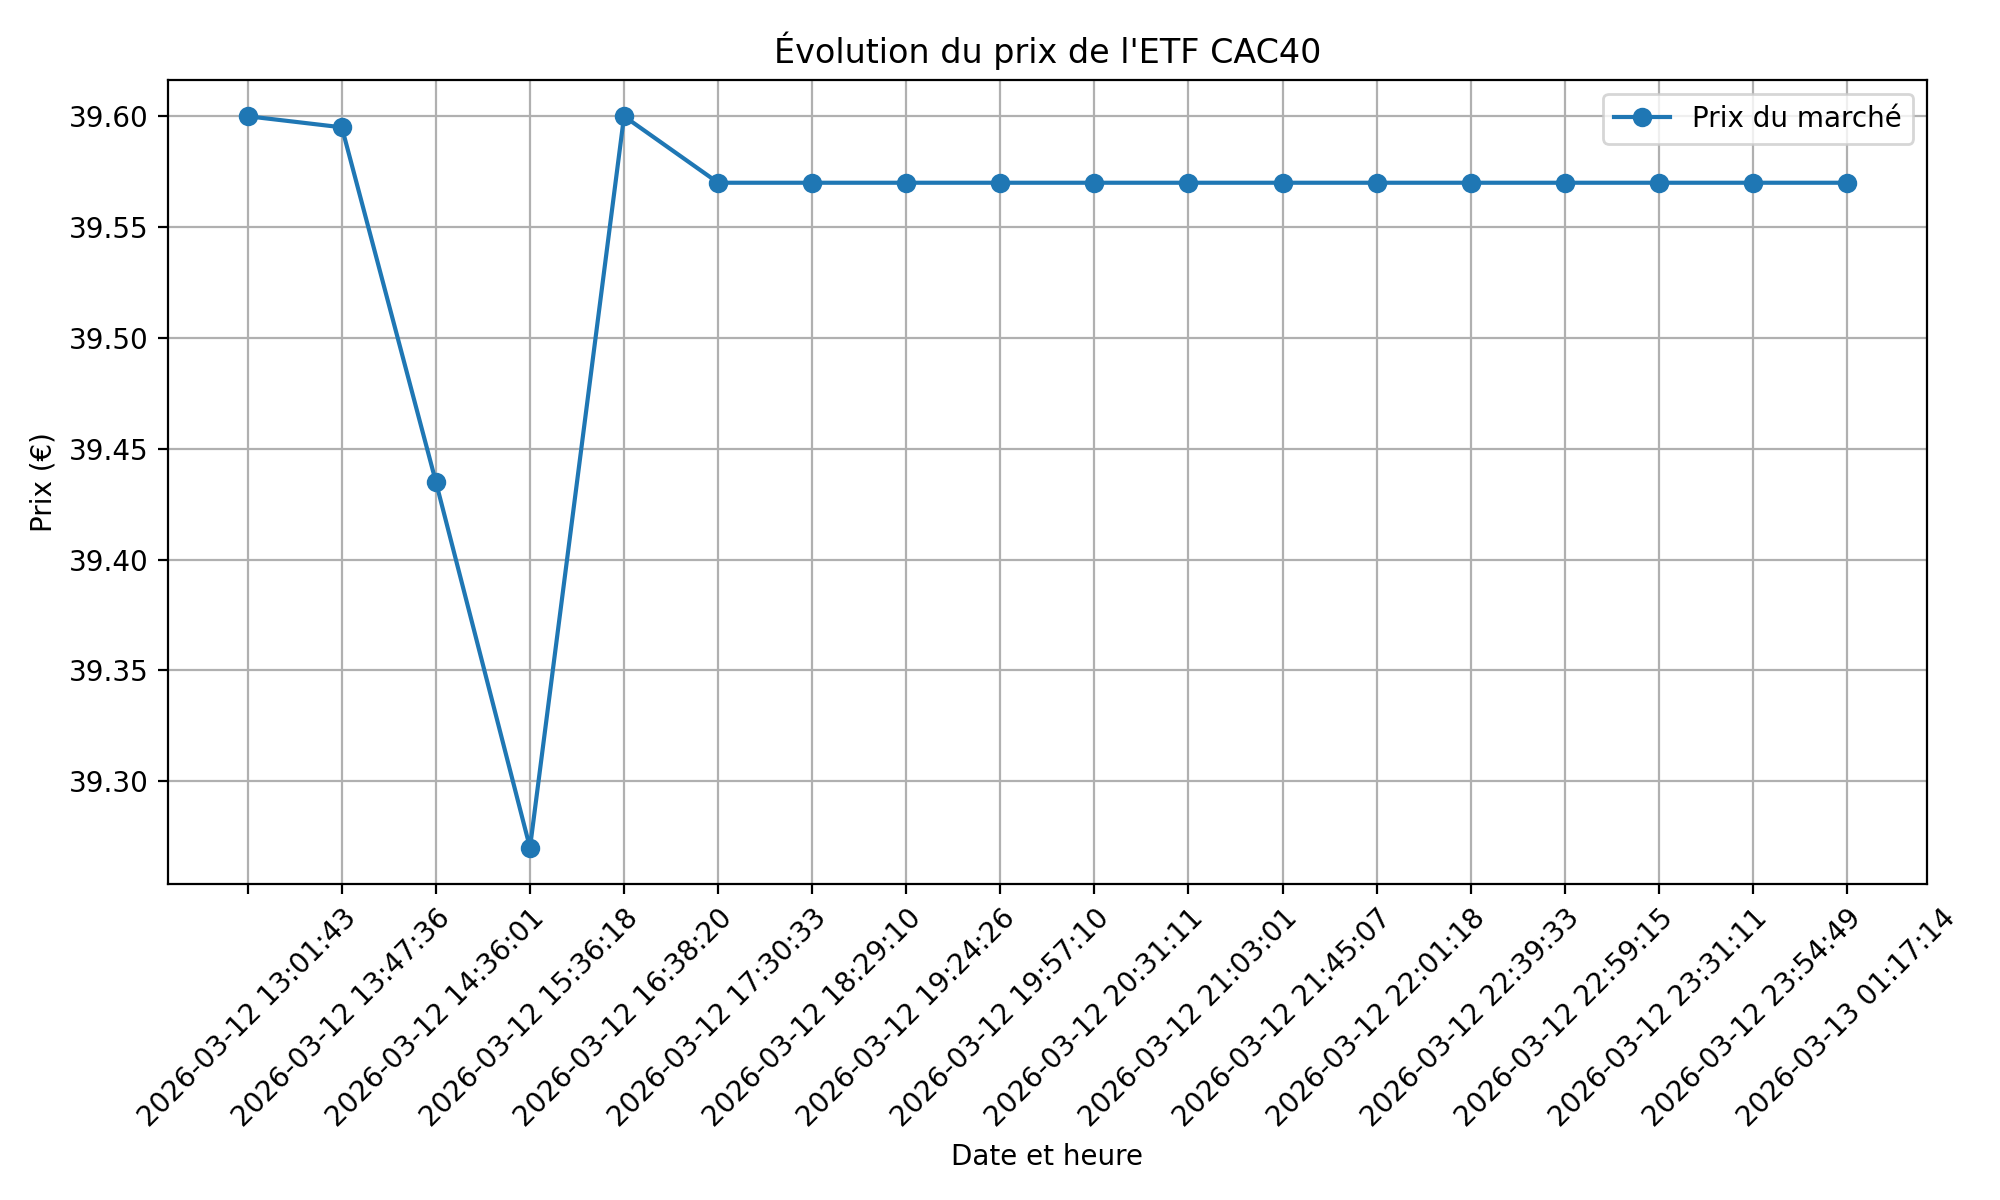

The data file committed next to this chart (first rows):
timestamp, market_price, buy_price, quantity, evolution, gain_eur, gain_pct, total_PTF
2026-03-12 13:01:43, 39.6, 39.93, 5, -0.33, -1.65, -0.83, 198.0
2026-03-12 13:47:36, 39.59, 39.93, 5, -0.34, -1.7, -0.85, 198
2026-03-12 14:36:01, 39.44, 39.93, 5, -0.49, -2.45, -1.23, 197.2
2026-03-12 15:36:18, 39.27, 39.93, 5, -0.66, -3.3, -1.65, 196.3
2026-03-12 16:38:20, 39.6, 39.93, 5, -0.33, -1.65, -0.83, 198.0
2026-03-12 17:30:33, 39.57, 39.93, 5, -0.36, -1.8, -0.9, 197.8
2026-03-12 18:29:10, 39.57, 39.93, 5, -0.36, -1.8, -0.9, 197.8
2026-03-12 19:24:26, 39.57, 39.93, 5, -0.36, -1.8, -0.9, 197.8
2026-03-12 19:57:10, 39.57, 39.93, 5, -0.36, -1.8, -0.9, 197.8
2026-03-12 20:31:11, 39.57, 39.93, 5, -0.36, -1.8, -0.9, 197.8
2026-03-12 21:03:01, 39.57, 39.93, 5, -0.36, -1.8, -0.9, 197.8
2026-03-12 21:45:07, 39.57, 39.93, 5, -0.36, -1.8, -0.9, 197.8
2026-03-12 22:01:18, 39.57, 39.93, 5, -0.36, -1.8, -0.9, 197.8
2026-03-12 22:39:33, 39.57, 39.93, 5, -0.36, -1.8, -0.9, 197.8
2026-03-12 22:59:15, 39.57, 39.93, 5, -0.36, -1.8, -0.9, 197.8
2026-03-12 23:31:11, 39.57, 39.93, 5, -0.36, -1.8, -0.9, 197.8
2026-03-12 23:54:49, 39.57, 39.93, 5, -0.36, -1.8, -0.9, 197.8
2026-03-13 01:17:14, 39.57, 39.93, 5, -0.36, -1.8, -0.9, 197.8
